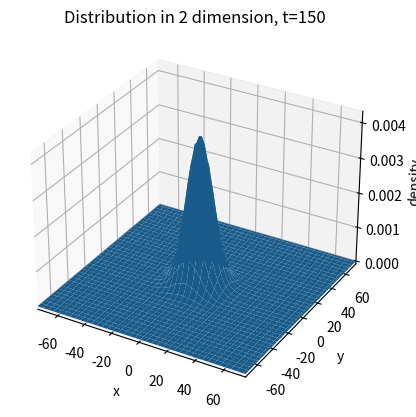

Reproduce this figure in Python.
import numpy as np
import matplotlib.pyplot as plt
from copy import deepcopy
import matplotlib.cm as cm
from mpl_toolkits.mplot3d import Axes3D
def density(t_end):
    x = np.linspace(-75,75,151)
    y = np.linspace(-75,75,151)
    x,y = np.meshgrid(x,y)
    d = np.zeros((151,151))
    d[75][75]=1
    d1 = deepcopy(d)
    for t in range(t_end):
        for i in range(151):
            for j in range(151):
                if i==0 or i==150 or j==0 or j==150:
                    pass
                else:
                    d[i][j]=0.25*(d1[i+1][j] + d1[i-1][j] + d1[i][j+1] + d1[i][j-1])
        d1=deepcopy(d)
    for i in range(151):
            for j in range(151):
                if i==0 or i==150 or j==0 or j==150:
                    pass
                else:
                    if d[i][j]==0:
                        d[i][j]=0.25*(d1[i+1][j] + d1[i-1][j] + d1[i][j+1] + d1[i][j-1])
    return x,y,d
x,y,z = density(150)[0],density(150)[1],density(150)[2]
fig = plt.figure()
ax = fig.add_subplot(111, projection='3d')
ax.plot_surface(x, y, z)
ax.set_xlabel('x')
ax.set_ylabel('y')
ax.set_zlabel('density')
ax.set_title('Distribution in 2 dimension, t=150')
plt.xlim(-75,75)
plt.ylim(-75,75)
plt.show()